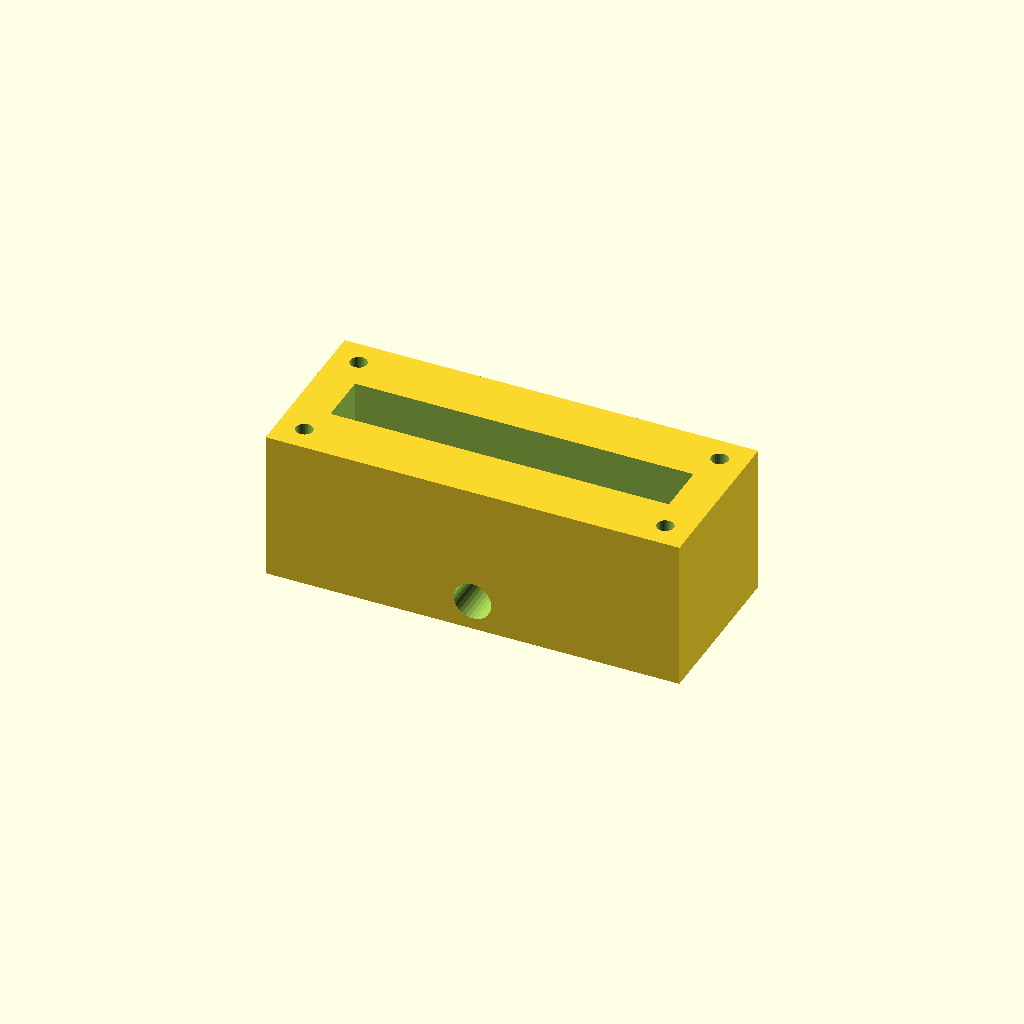
Cell 1: rendered with the file's own defaults.
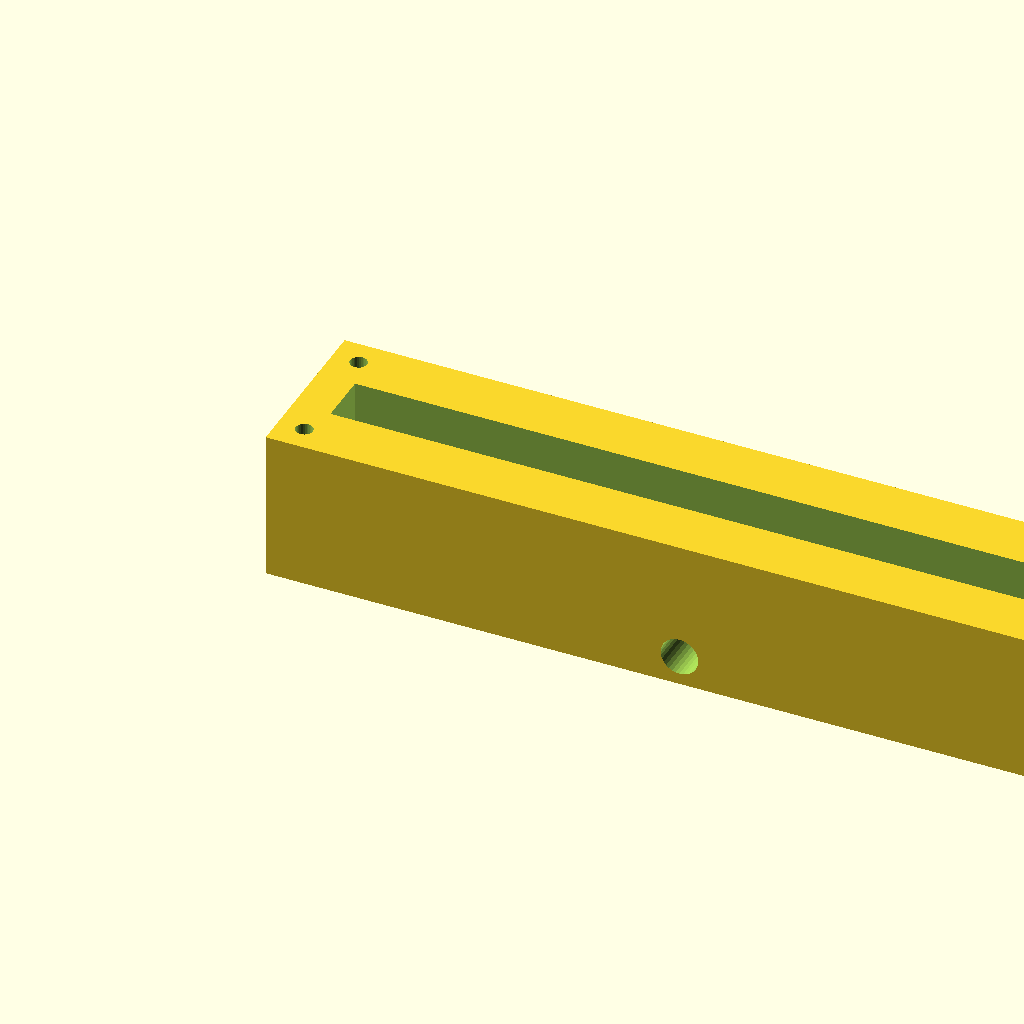
Cell 2: block_l = 220 (everything else at default).
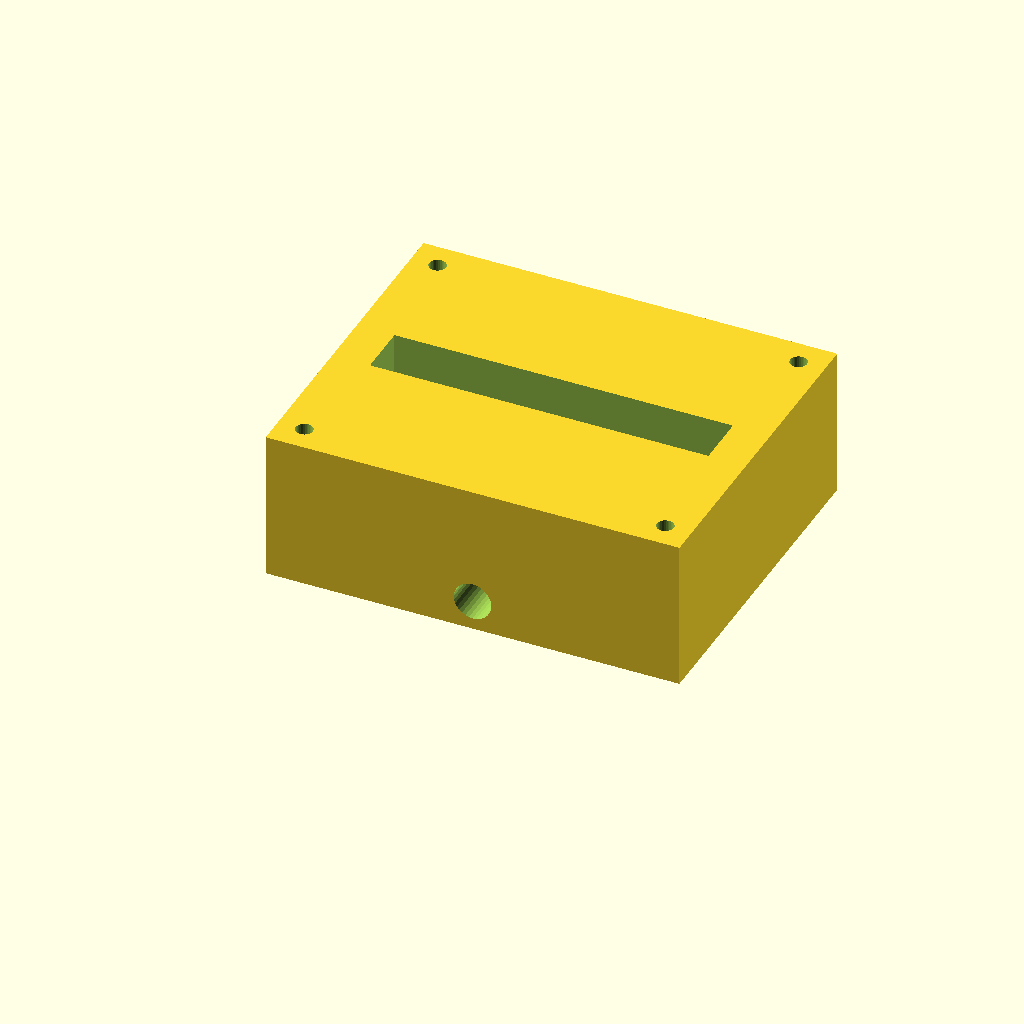
Cell 3: block_w = 90 (everything else at default).
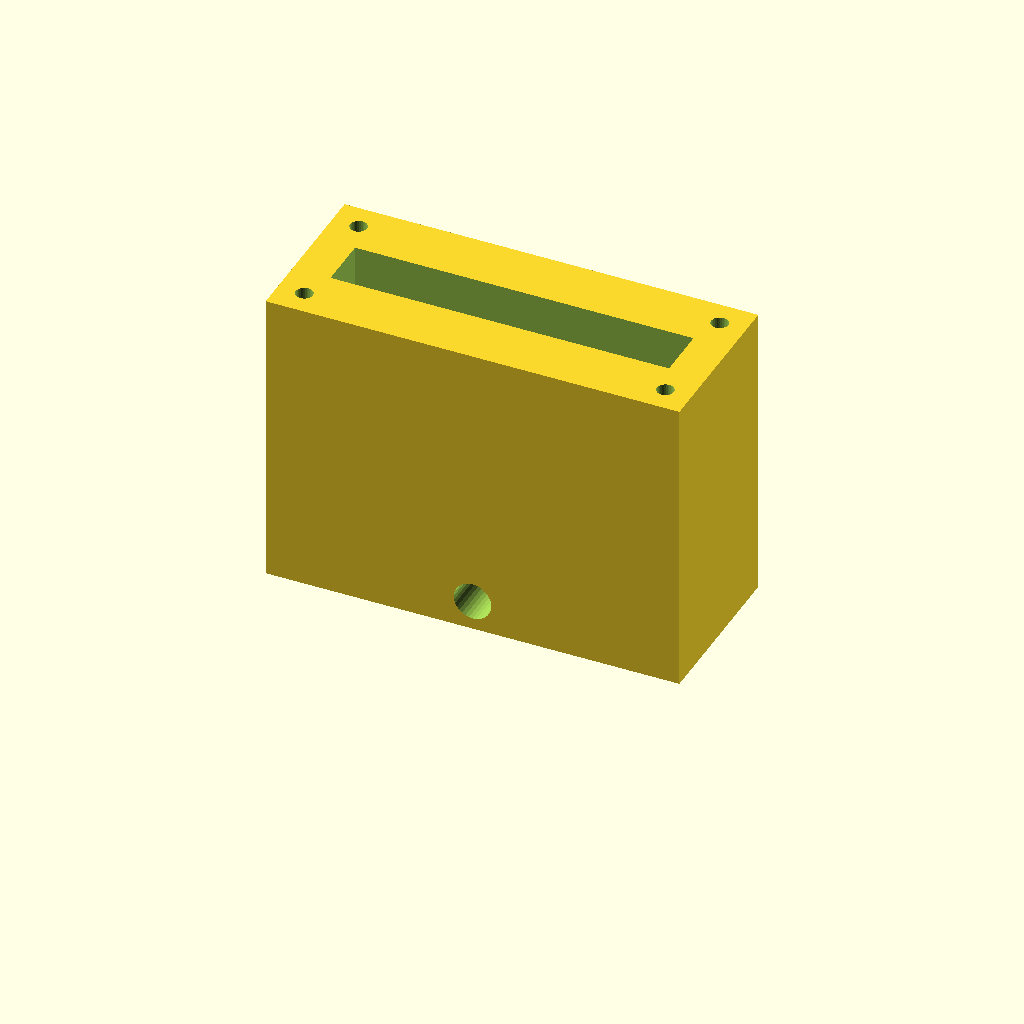
Cell 4: block_h = 80 (everything else at default).
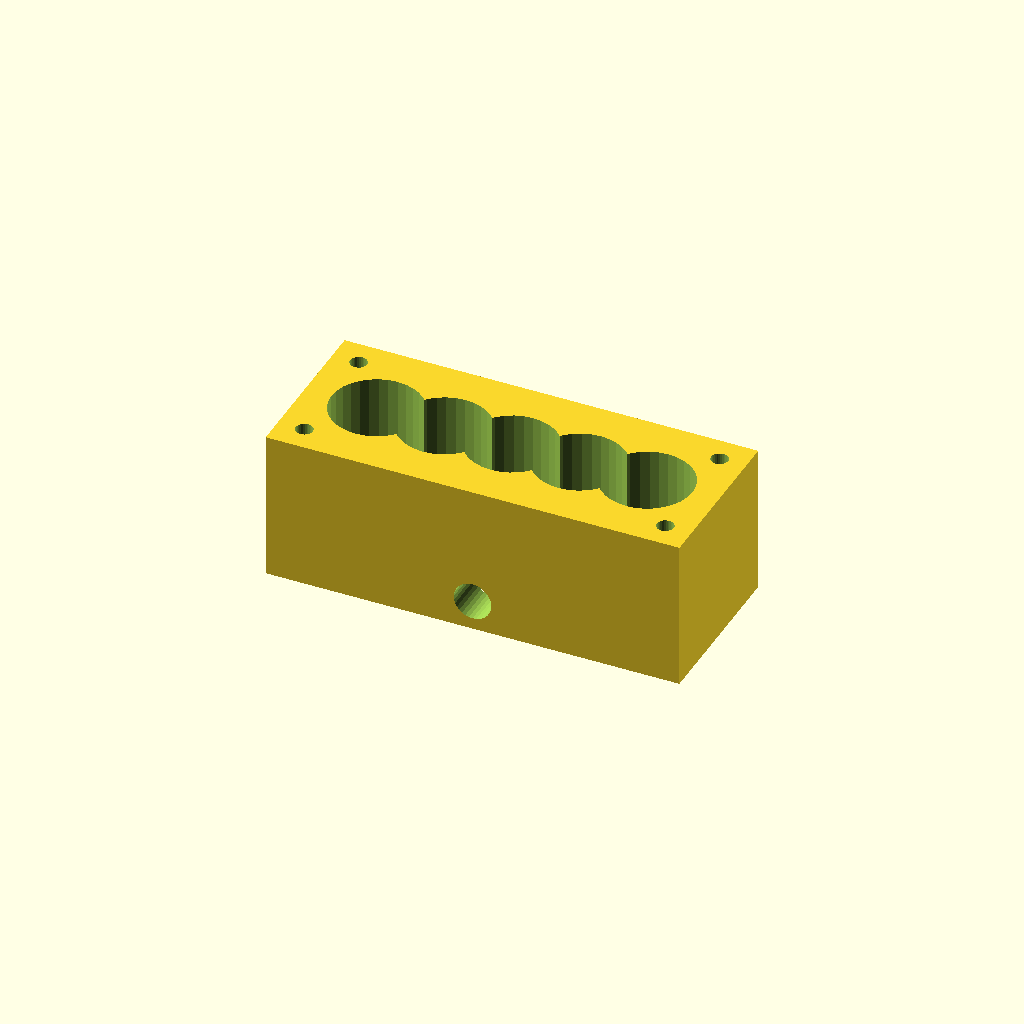
Cell 5 — port_d set to 24, the other parameters unchanged.
All cells are drawn from one camera (rotation 55°, 0°, 25°, orthographic, colour scheme Cornfield), so only the parameter changes between them.
Source of the model, optional_data/data/solid2/manifoldblock/part_0201.scad:
$fn = 32;

// ----------------------------------------------------------------------
// Manifold block: side_outlet manifold
// ----------------------------------------------------------------------

// --- parameters (mm) ---
block_l = 110;            // block length, X
block_w = 45;             // block width, Y
block_h = 40;             // block height, Z
port_d = 12;              // port bore diameter
port_pitch = 18;          // port pitch along X
gallery_d = 14;           // top gallery width, Y
gallery_depth = 16;       // gallery pocket depth
wall_p = 10;              // gallery end wall thickness, X
mnt_d = 4.5;              // mounting hole diameter
mnt_in = 7;               // mounting hole inset from the edges
out_d = 10;               // outlet bore diameter
out_z = 8;                // outlet axis height
fit_tol = 0.02;           // tolerance for press fits, mm
free_tol = 0.2;           // tolerance for clearance fits, mm

n_ports = 5;  // ports in the row
port_x0 = (block_l - (n_ports - 1) * port_pitch) / 2;  // first port X

difference() {
  cube([block_l, block_w, block_h]);
  for (i = [0 : n_ports - 1])
    translate([port_x0 + i * port_pitch, block_w / 2, -1])
      cylinder(h = block_h + 2, d = port_d);
  translate([wall_p, block_w / 2 - gallery_d / 2, block_h - gallery_depth])
    cube([block_l - 2 * wall_p, gallery_d, gallery_depth + 1]);
  for (cx = [mnt_in, block_l - mnt_in])
    for (cy = [mnt_in, block_w - mnt_in])
      translate([cx, cy, -1]) cylinder(h = block_h + 2, d = mnt_d);
  translate([block_l / 2, -1, out_z]) rotate([-90, 0, 0])
    cylinder(h = block_w + 2, d = out_d);
}
Customizer parameters (derived from the source; name, type, default, range or options):
block_l: number, default 110
block_w: number, default 45
block_h: number, default 40
port_d: number, default 12
port_pitch: number, default 18
gallery_d: number, default 14
gallery_depth: number, default 16
wall_p: number, default 10
mnt_d: number, default 4.5
mnt_in: number, default 7
out_d: number, default 10
out_z: number, default 8
fit_tol: number, default 0.02
free_tol: number, default 0.2
n_ports: number, default 5
